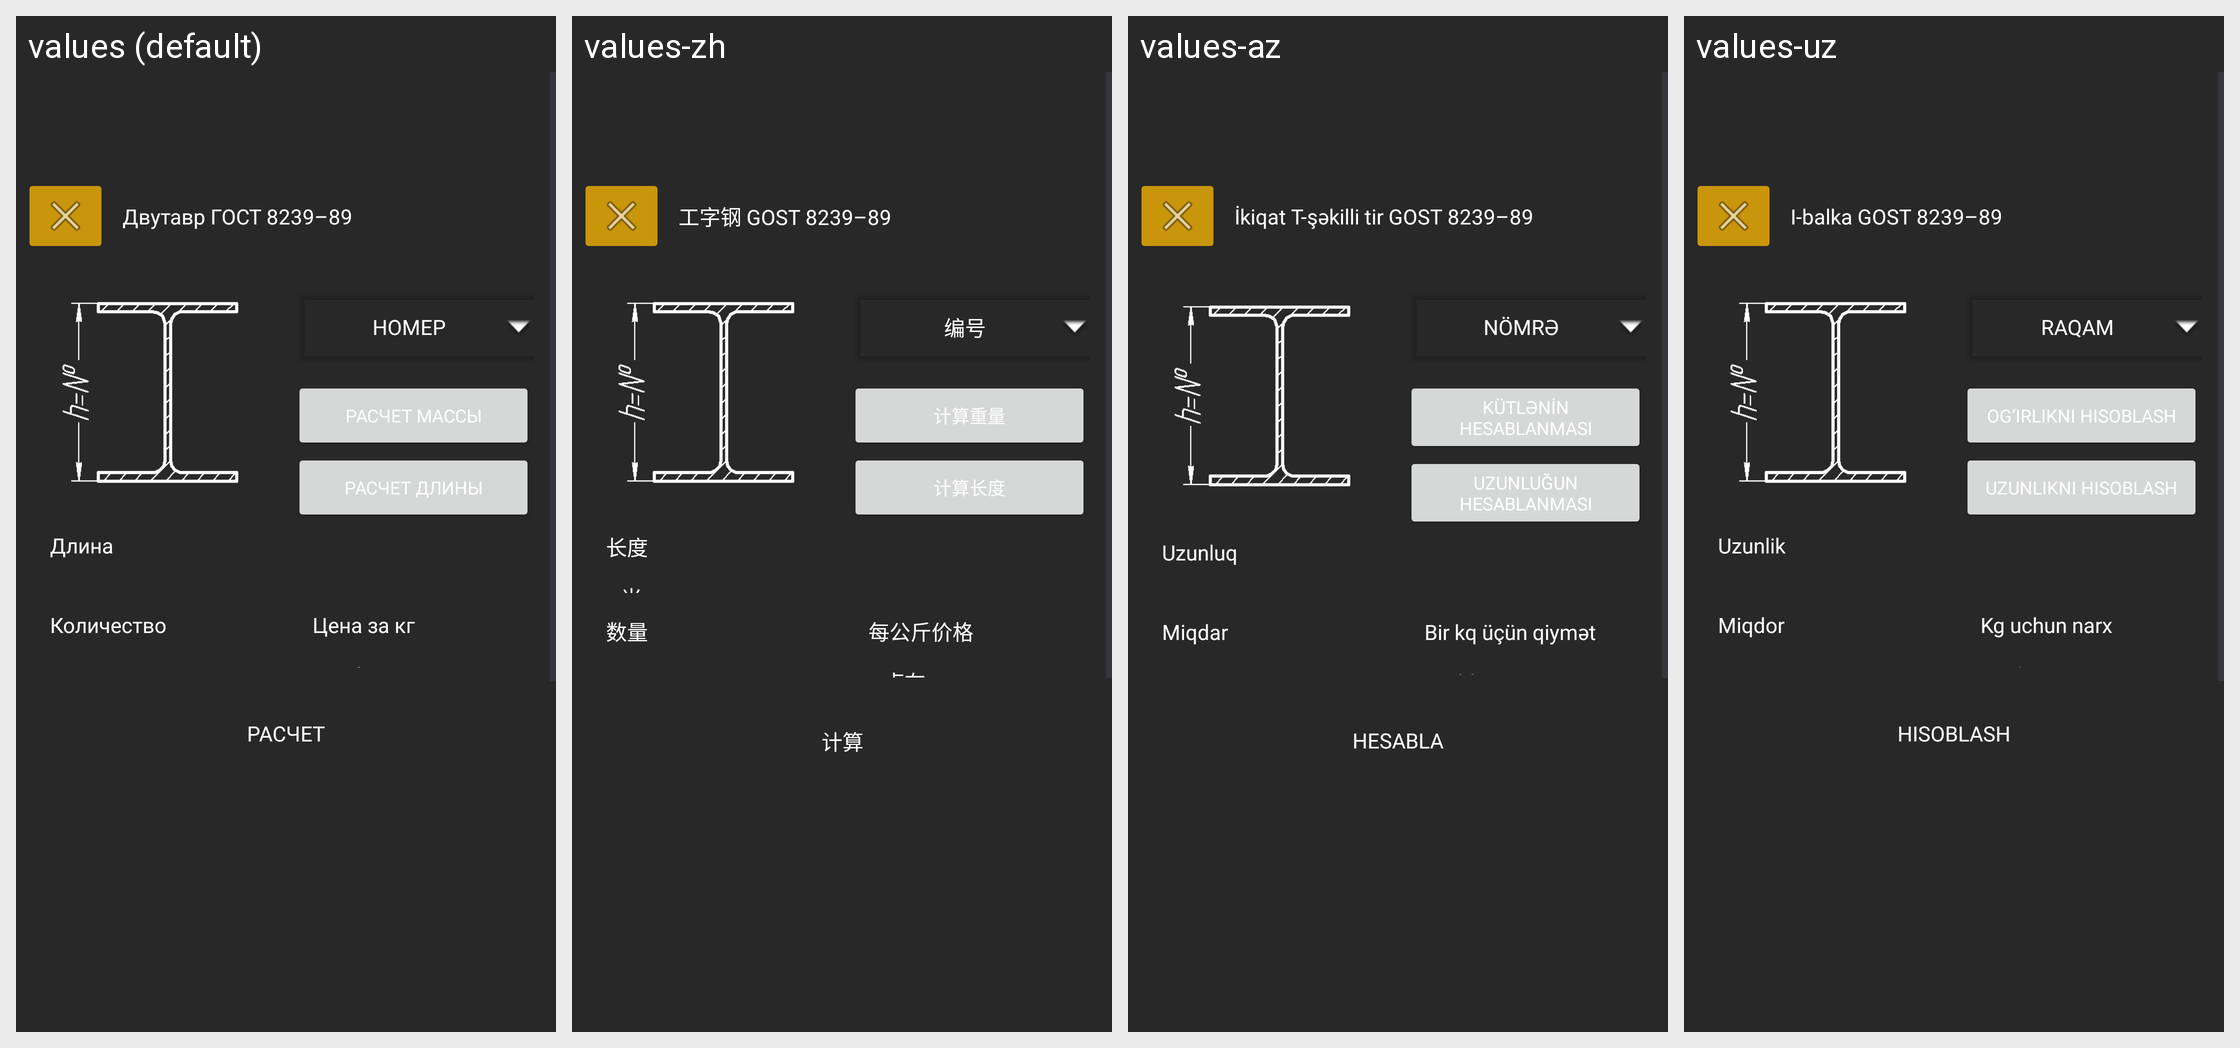

The Android screen above is rendered under several locales of the same app. Produce the string resources it draws, with the default and per-locale values.
Android screen res/layout/activity_dvutavr_gost_8239_89_calculate.xml rendered under 4 locales, left to right: values (default), values-zh, values-az, values-uz. Device: Nexus 5 (rendered at 1080×1920; each locale shown at half size, 540×960, under a caption strip naming it); theme Theme.Ferronix.
Other locales in the repository, not shown: values-en.
Strings drawn on this screen, with the default value and each locale's value (text and hints the layout hard-codes, and strings that could not be matched under every locale, appear in the picture but are not listed):

dvutavr_gost_8239_89
  values: Двутавр ГОСТ 8239–89
  values-zh: 工字钢 GOST 8239–89
  values-az: İkiqat T-şəkilli tir GOST 8239–89
  values-uz: I-balka GOST 8239–89

number
  values: Номер
  values-zh: 编号
  values-az: Nömrə
  values-uz: Raqam

calculateWeight
  values: Расчет массы
  values-zh: 计算重量
  values-az: Kütlənin hesablanması
  values-uz: Og‘irlikni hisoblash

calculateLeght
  values: Расчет длины
  values-zh: 计算长度
  values-az: Uzunluğun hesablanması
  values-uz: Uzunlikni hisoblash

length
  values: Длина
  values-zh: 长度
  values-az: Uzunluq
  values-uz: Uzunlik

quanity
  values: Количество
  values-zh: 数量
  values-az: Miqdar
  values-uz: Miqdor

costPerKg
  values: Цена за кг
  values-zh: 每公斤价格
  values-az: Bir kq üçün qiymət
  values-uz: Kg uchun narx

rub
  values: руб
  values-zh: 卢布
  values-az: rubl
  values-uz: so‘m

calculate
  values: Расчет
  values-zh: 计算
  values-az: Hesabla
  values-uz: Hisoblash
